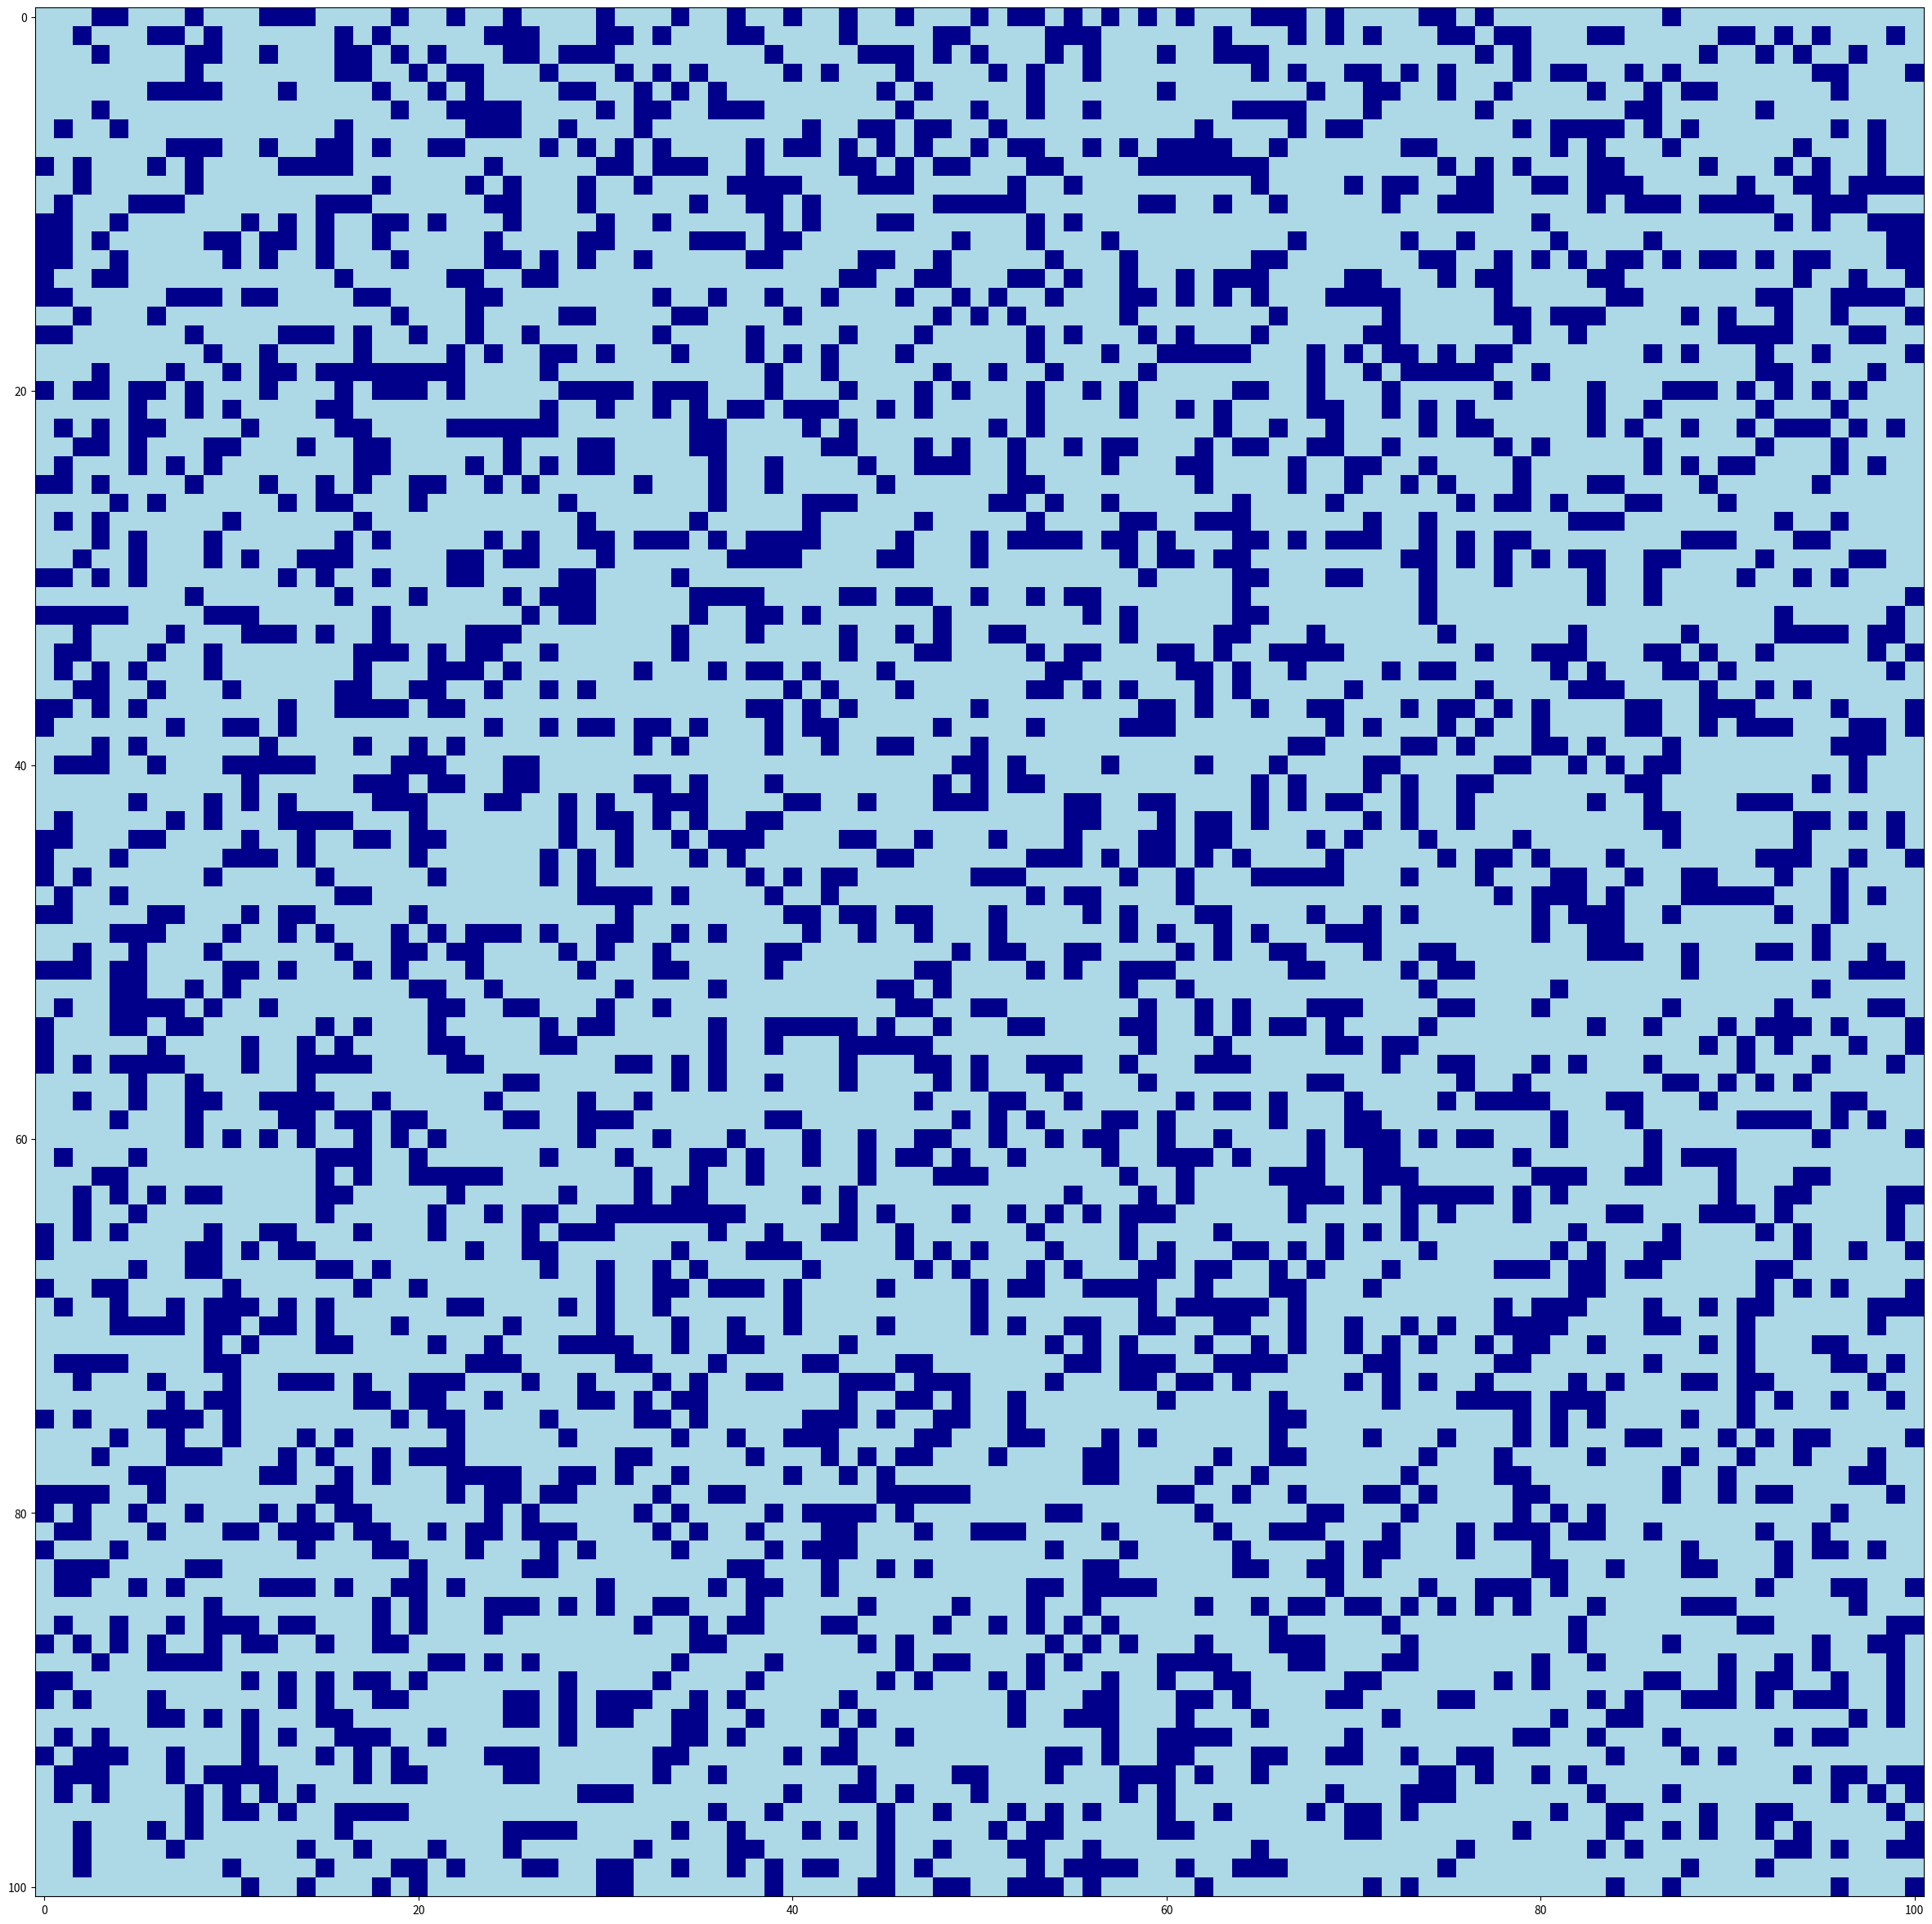

Python code for this plot:
import numpy as np
import pandas as pd
import matplotlib as plt
from matplotlib import pyplot
import random as rand
from matplotlib import colors

ROW=101
COL=101

stack_gridworlds = []                           #stack that will contain 50 grids
grid1=np.zeros((ROW,COL),dtype=np.int64)        #first grid we will test on
visited = np.zeros((ROW,COL),dtype=bool)        #boolean array of visited or not
neighbors = [(0,-1), (1,0), (0,1), (-1,0)]      #neighbors to visit during DFS

def is_valid(row,col):                          #is row/col within the grid 
    global ROW
    global COL
    global visited
    #if cell is out of bounds
    if (row < 0 or col < 0 or row>= ROW or col >= COL):
        return False
    #if the cell is visited return false
    if visited[row][col]:
        return False
    #return true otherwise
    return True


def DFS(row,col,grid):                          #DFS on grid to mark blocked/unblocked cells
    global visited
    global neighbors
    stack_pairs = []
    stack_pairs.append([row,col])

    while len(stack_pairs) > 0:
        current = stack_pairs[-1]
        stack_pairs.pop()
        row = current[0]
        col = current[1]

        if (is_valid(row,col) == False):
            continue

        visited[row][col] = True

        #do the random make the cell blocked or unblocked here
        grid[row][col] = 1 if rand.random() < 0.7 else -1

        #push all adjacent cells randomly
        neighbors = np.random.permutation(neighbors)
        for i in range(4):
            adj_hor = row + neighbors[i][0]
            adj_vert = col + neighbors[i][1]
            stack_pairs.append([adj_hor,adj_vert])
    return grid

grid1 = DFS(0,0,grid1)

pyplot.figure(figsize=(30,30))
colormap = colors.ListedColormap(["darkblue","lightblue"])
pyplot.imshow(grid1,colormap)
pyplot.show()
